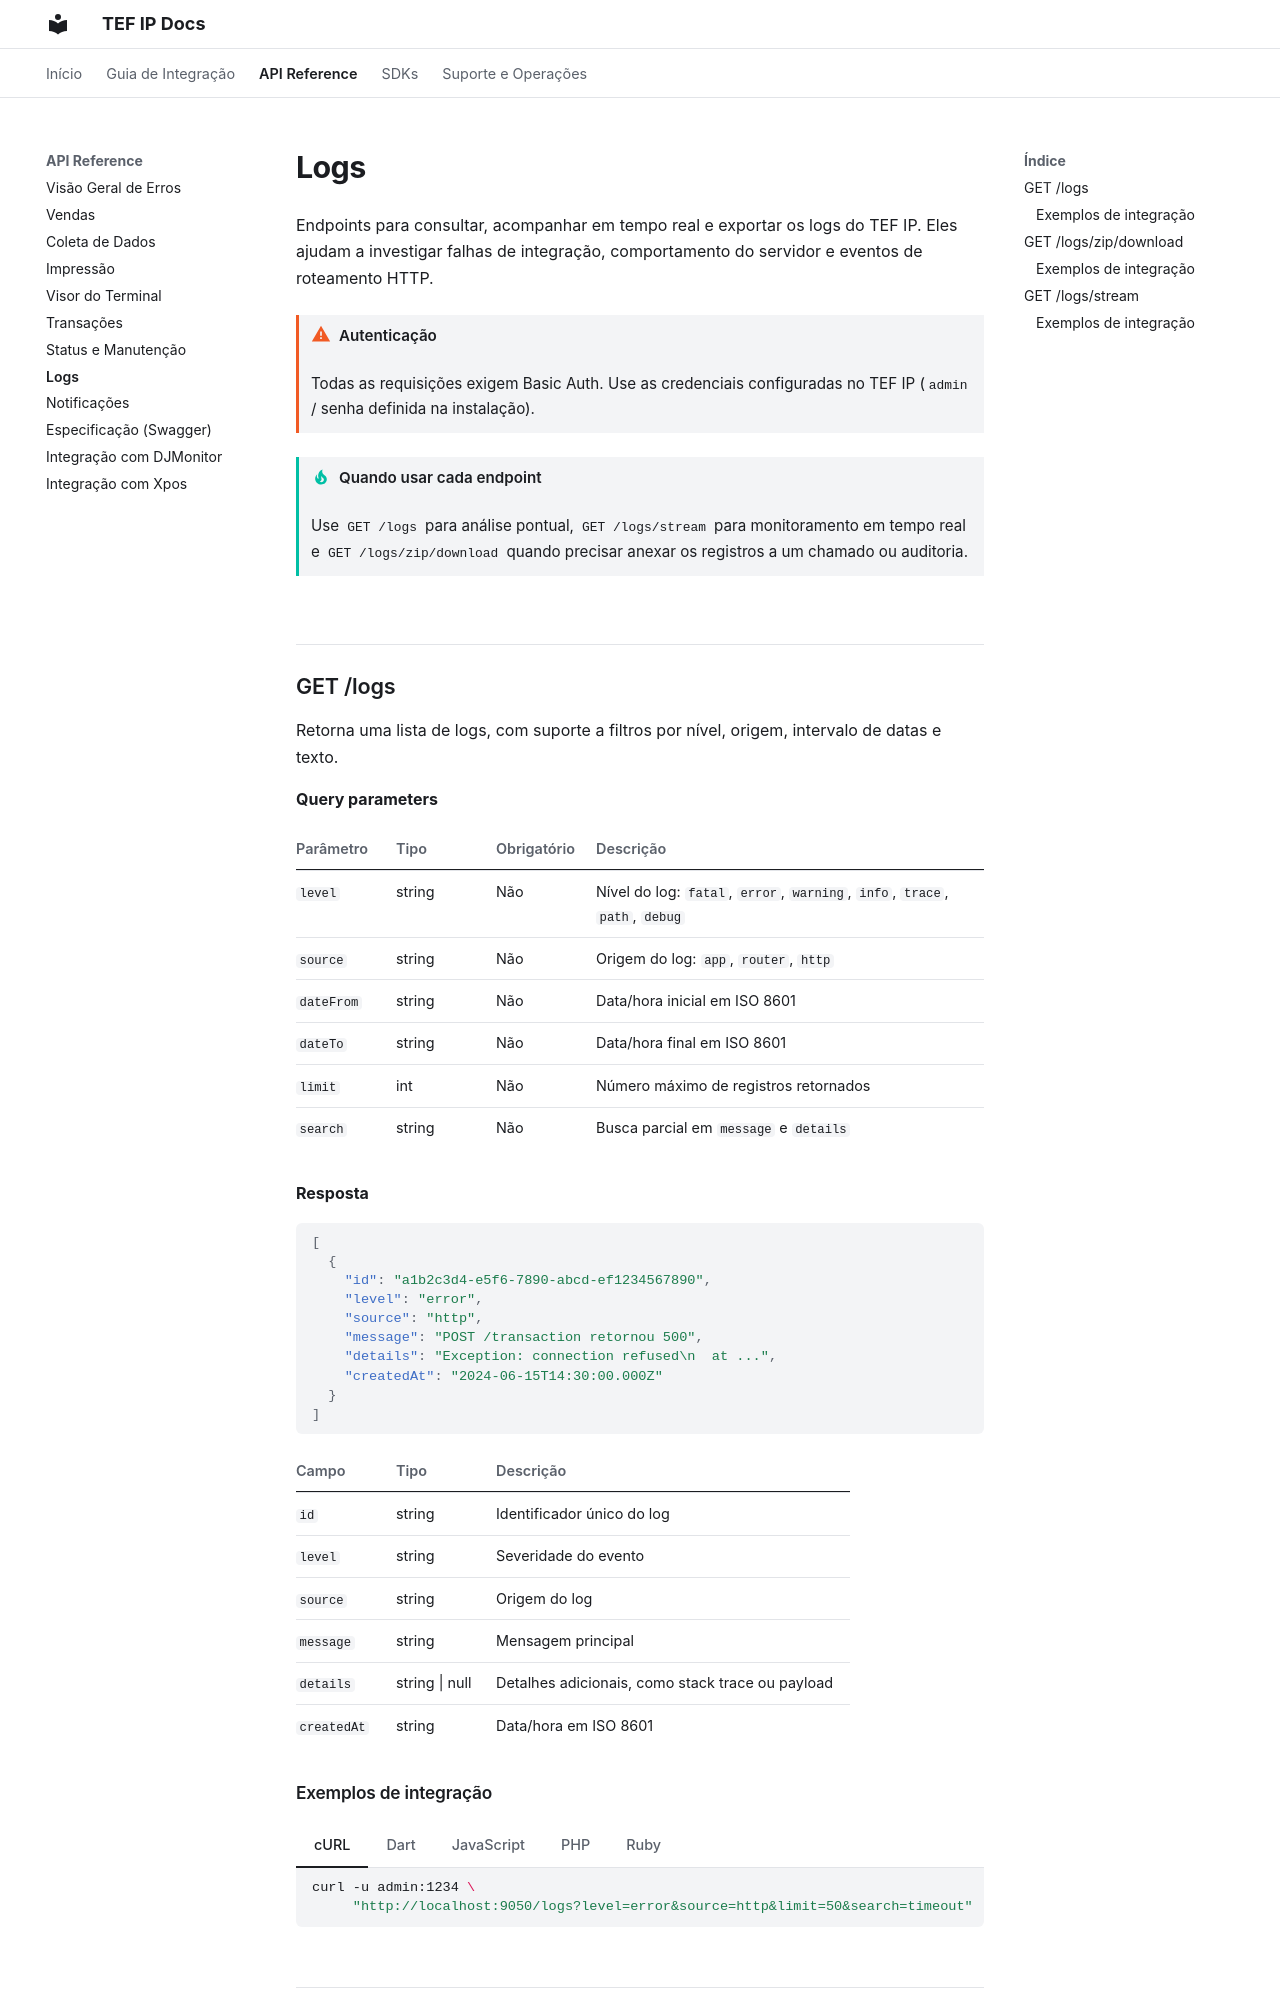

repository: TefIP/tefip_docs · page: api/logs/index.html · generator: mkdocs

# Logs

Endpoints para consultar, acompanhar em tempo real e exportar os logs do TEF IP. Eles ajudam a investigar falhas de integração, comportamento do servidor e eventos de roteamento HTTP.

!!! warning "Autenticação"
    Todas as requisições exigem Basic Auth. Use as credenciais configuradas no TEF IP (`admin` / senha definida na instalação).

!!! tip "Quando usar cada endpoint"
    Use `GET /logs` para análise pontual, `GET /logs/stream` para monitoramento em tempo real e `GET /logs/zip/download` quando precisar anexar os registros a um chamado ou auditoria.

---

## GET /logs

Retorna uma lista de logs, com suporte a filtros por nível, origem, intervalo de datas e texto.

**Query parameters**

| Parâmetro | Tipo | Obrigatório | Descrição |
|-----------|------|-------------|-----------|
| `level` | string | Não | Nível do log: `fatal`, `error`, `warning`, `info`, `trace`, `path`, `debug` |
| `source` | string | Não | Origem do log: `app`, `router`, `http` |
| `dateFrom` | string | Não | Data/hora inicial em ISO 8601 |
| `dateTo` | string | Não | Data/hora final em ISO 8601 |
| `limit` | int | Não | Número máximo de registros retornados |
| `search` | string | Não | Busca parcial em `message` e `details` |

**Resposta**

```json
[
  {
    "id": "a1b2c3d4-e5f6-7890-abcd-ef1234567890",
    "level": "error",
    "source": "http",
    "message": "POST /transaction retornou 500",
    "details": "Exception: connection refused\n  at ...",
    "createdAt": "2024-06-15T14:30:00.000Z"
  }
]
```

| Campo | Tipo | Descrição |
|-------|------|-----------|
| `id` | string | Identificador único do log |
| `level` | string | Severidade do evento |
| `source` | string | Origem do log |
| `message` | string | Mensagem principal |
| `details` | string \| null | Detalhes adicionais, como stack trace ou payload |
| `createdAt` | string | Data/hora em ISO 8601 |

### Exemplos de integração

=== "cURL"

    ```bash
    curl -u admin:1234 \
         "http://localhost:9050/logs?level=error&source=http&limit=50&search=timeout"
    ```

=== "Dart"

    ```dart
    // pub.dev/packages/dart_tefip — configure uma vez; demais exemplos nesta página omitem esta etapa
    TefIP.baseUrl = 'http://localhost:9050';
    TefIP.username = 'admin';
    TefIP.password = '1234';
    final logs = await TefIP.instance.log.getAll(
      level: TefIPLogLevel.error,
      source: TefIPLogSource.http,
      limit: 50,
      search: 'timeout',
    );
    print(logs.first.message);
    ```

=== "JavaScript"

    ```js
    // TODO: pacote JavaScript ainda não criado — usando fetch diretamente
    const res = await fetch('http://localhost:9050/logs?level=error&source=http&limit=50&search=timeout', {
      headers: {
        'Authorization': 'Basic ' + btoa('admin:1234'),
      },
    });
    const data = await res.json();
    ```

=== "PHP"

    ```php
    <?php
    // TODO: pacote PHP ainda não criado — usando curl diretamente
    $ch = curl_init('http://localhost:9050/logs?level=error&source=http&limit=50&search=timeout');
    curl_setopt($ch, CURLOPT_USERPWD, 'admin:1234');
    curl_setopt($ch, CURLOPT_RETURNTRANSFER, true);
    $response = json_decode(curl_exec($ch), true);
    curl_close($ch);
    ```

=== "Ruby"

    ```ruby
    # TODO: pacote Ruby ainda não criado — usando Net::HTTP diretamente
    require 'net/http'
    require 'json'

    uri = URI('http://localhost:9050/logs?level=error&source=http&limit=50&search=timeout')
    req = Net::HTTP::Get.new(uri)
    req.basic_auth('admin', '1234')
    res = Net::HTTP.start(uri.hostname, uri.port) { |h| h.request(req) }
    data = JSON.parse(res.body)
    ```

---

## GET /logs/zip/download

Exporta os logs filtrados como um arquivo ZIP. O arquivo retornado contém `tefip_logs.log` em texto plano.

**Query parameters**

Os mesmos filtros de `GET /logs` são aceitos, exceto `search`.

**Resposta — 200**

| Header | Valor |
|--------|-------|
| `Content-Type` | `application/zip` |
| `Content-Disposition` | `attachment; filename="tefip_logs.zip"` |
